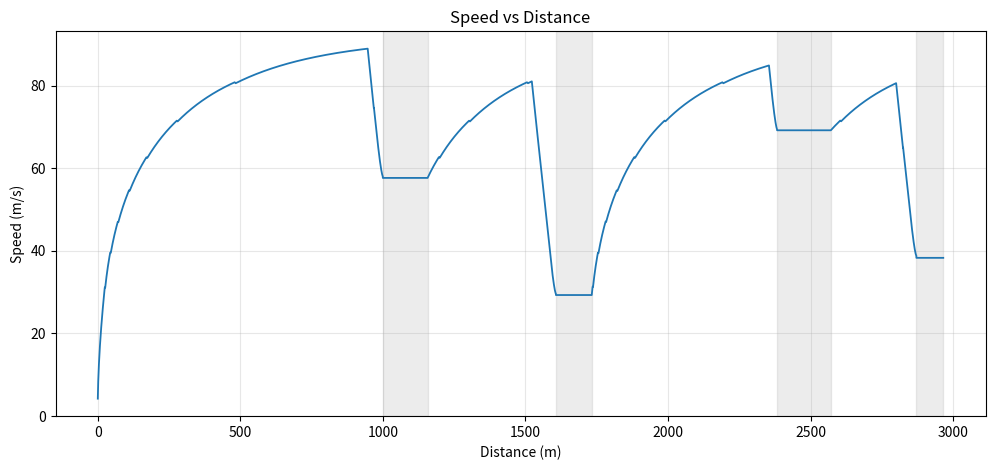
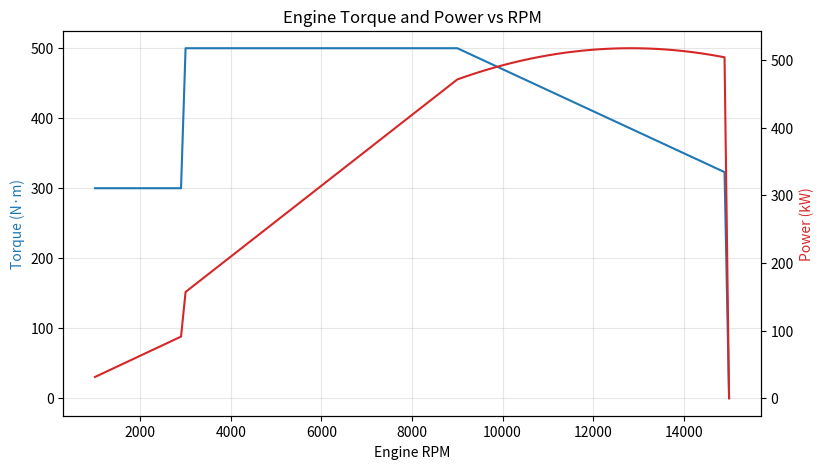
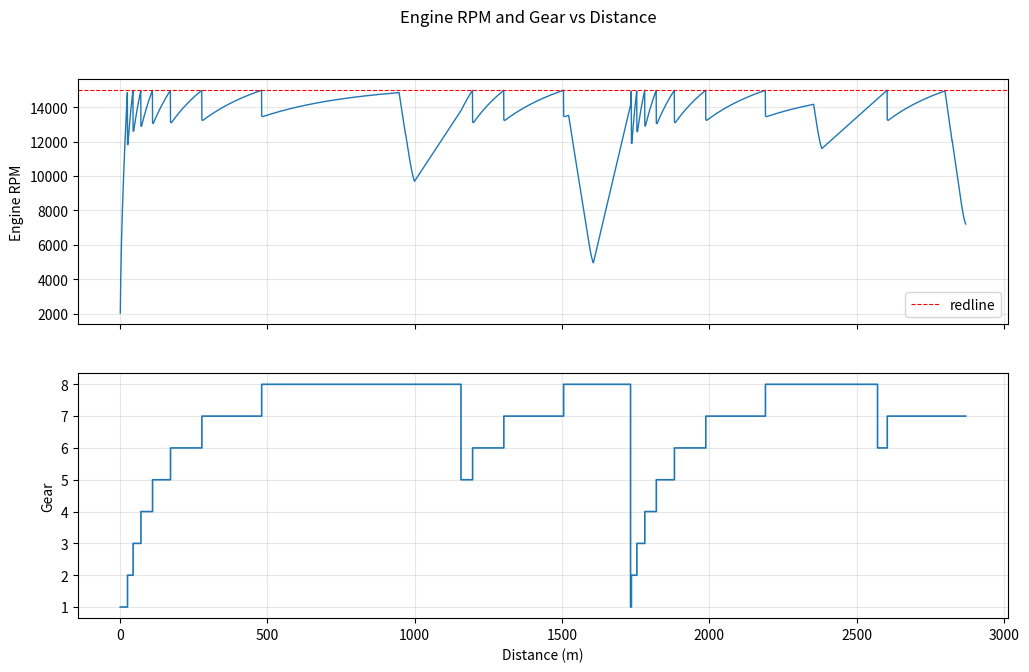
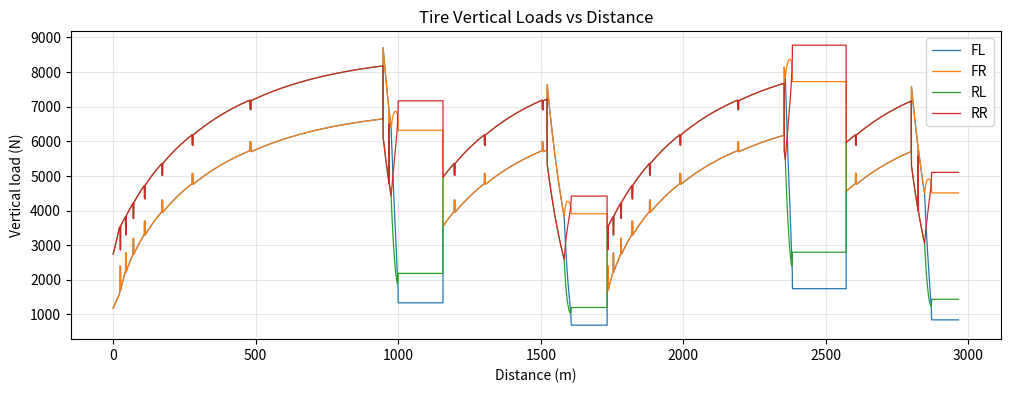

Here is the Python script that generated these plots, in order:
import math
import os
import matplotlib.pyplot as plt

#constants
rho = 1.225             # [kg/m^3]
g0 = 9.81               # [m/s^2]

ENABLE_ELLIPSE         = True
ENABLE_LOAD_SENS       = True
ENABLE_WEIGHT_TRANSFER = True

#car info
mass = 800              # [kg]
redline = 15000         # [rpm]
Cd = 0.7
Cl = 3.0
A = 1.5                 # [m^2]
wheel_radius = 0.36     # [m]
wheel_circumference = math.pi*2*wheel_radius
gear_ratios = [
    2.60,
    2.05,
    1.72,
    1.48,
    1.29,
    1.13,
    1.00,
    0.90
]
final_drive_ratio = 7.00

#tire info
tiregrip_mu = 1.8
k_load = 0.15   #load sensitivity exponent
Fz_ref = mass*g0 / 4    # weight distributed equally amongst four ties

# chassis
height_cg     = 0.30    # [m]  CG: center of gravity, height
wheelbase     = 3.60    # [m]
track_width   = 1.60    # [m]
weight_dist_f = 0.45    # fraction of static weight on front axle
aero_balance  = 0.45    # fraction of downforce on front axle
roll_share_f  = 0.50    # fraction of lateral transfer taken by front axle

#steps
dx = 0.5                # [m]
shift_time = 0.04       # [s]
V_TOP = 100.0           # [m/s] cap for the corner speed solver
corner_transition = 25.0    # [m]

#track info, angle measured in degrees
track = [
    {"type": "straight", "length": 1000},
    {"type": "corner", "radius": 100, "angle": 90},
    {"type": "straight", "length": 450},
    {"type": "corner", "radius": 40, "angle": 180},
    {"type": "straight", "length": 650},
    {"type": "corner", "radius": 120, "angle": 90},
    {"type": "straight", "length": 300},
    {"type": "corner", "radius": 60, "angle": 90}
]

def mu(Fz): # Load sensitive friction for INDIVIDUAL tires
    if Fz <= 1.0:
        return 0.0
    if not ENABLE_LOAD_SENS:
        return tiregrip_mu
    return tiregrip_mu * (Fz / Fz_ref) ** (-k_load)


def tire_loads(velocity, ax, ay):   # s.t. ax : longitudinal acceleration, ay : lateral acceleration
    Fz_total = mass * g0 + downforce(velocity)

    if not ENABLE_WEIGHT_TRANSFER:
        return [Fz_total / 4.0] * 4

   # how the axle loads split between rear and front, then split to longitudinal load transfer
    fz_frontaxle_load = weight_dist_f * mass * g0 + aero_balance * downforce(velocity)
    fz_rearaxle_load = Fz_total - fz_frontaxle_load
    dFx = mass * ax * height_cg / wheelbase     # dFx: longitudinal load transfer
    fz_frontaxle_load -= dFx
    fz_rearaxle_load += dFx

    # define lateral transfer
    total_lateral_load_transfer = mass * abs(ay) * height_cg / track_width
    front_lateral_load_transfer, rear_lateral_load_transfer = roll_share_f * total_lateral_load_transfer, (1.0 - roll_share_f) * total_lateral_load_transfer

    loads = [fz_frontaxle_load / 2 - front_lateral_load_transfer, fz_frontaxle_load / 2 + front_lateral_load_transfer, fz_rearaxle_load / 2 - rear_lateral_load_transfer, fz_rearaxle_load / 2 + rear_lateral_load_transfer]
    return [max(f, 0.0) for f in loads]  # clamp = wheel lift

def grip_capacity(velocity, ax, ay):   # Total friction force the four tires can generate [N]
    return sum(mu(Fz) * Fz for Fz in tire_loads(velocity, ax, ay))

def longitudinal_grip(velocity, ax, ay):
    grip = grip_capacity(velocity, ax, ay)
    if grip <= 0.0:
        return 0.0
    if not ENABLE_ELLIPSE:
        return grip
    usage = min(mass * abs(ay) / grip, 1.0)
    return grip * math.sqrt(max(1.0 - usage ** 2, 0.0))

def braking_grip(velocity, kappa=0.0):
    ay = kappa * velocity ** 2
    ax = 0.0
    grip = longitudinal_grip(velocity, ax, ay)
    for _ in range(3):
        ax = -(grip + drag_force(velocity)) / mass
        grip = longitudinal_grip(velocity, ax, ay)
    return grip

def drag_force(velocity):
    return 0.5*rho*(velocity**2)*Cd*A

def corner_speed(radius):
    def residual(v):
        return grip_capacity(v, 0.0, v**2 / radius) - mass * v**2 / radius

    if residual(V_TOP) > 0:
        return V_TOP
    lo, hi = 0.5, V_TOP
    for _ in range(60):
        mid = 0.5 * (lo + hi)
        if residual(mid) > 0:
            lo = mid
        else:
            hi = mid
    return 0.5 * (lo + hi)

def downforce(velocity):
    return 0.5*rho*Cl*A*(velocity**2)

def engine_torque(rpm):
    if rpm < 3000:
        return 300
    elif rpm < 9000:
        return 500
    elif rpm < 15000:
        return 500 - (rpm - 9000) * 0.03
    else:
        return 0

def curvature_at(position, length, next_radius):
    if next_radius is None or corner_transition <= 0:
        return 0.0
    remaining = length - position
    if remaining >= corner_transition:
        return 0.0
    return (1.0 - remaining / corner_transition) / next_radius


def braking_profile(length, target_speed, next_radius):
    n = int(round(length / dx))
    v_allowed = [0.0] * (n + 1)
    v_allowed[n] = target_speed
    for i in range(n - 1, -1, -1):
        v = v_allowed[i + 1]
        kappa = curvature_at(i * dx, length, next_radius)
        decel = (braking_grip(v, kappa) + drag_force(v)) / mass
        v_allowed[i] = math.sqrt(v ** 2 + 2 * decel * dx)
    return v_allowed

def simulate_straight(category, entry_speed, target_speed, next_radius=None):
    length = category["length"]
    v_allowed = braking_profile(length, target_speed, next_radius)
    time = 0
    position = 0
    velocity = entry_speed
    braking = False
    brake_point = None
    speed_profile = []
    rpm_profile = []
    load_profile = []
    gear = 0
    shift_timer = 0.0       # counts down remaining shift time
    ax_prev = 0.0           # last step's longitudinal accel, feeds weight transfer
    wheel_rpm = (entry_speed * 60) / wheel_circumference
    while gear < len(gear_ratios) - 1 and wheel_rpm * gear_ratios[gear] * final_drive_ratio > redline:
        gear += 1

    while position < length:
        ay = curvature_at(position, length, next_radius) * velocity ** 2
        traction_limit = longitudinal_grip(velocity, ax_prev, ay)

        brake_grip = braking_grip(velocity, curvature_at(position, length, next_radius))
        allowed_velocity = v_allowed[min(int(round(position / dx)), len(v_allowed) - 1)]

        was_braking = braking
        braking = velocity >= allowed_velocity
        if braking and not was_braking and brake_point is None:
            brake_point = position

        if velocity < 1:
            engine_force = traction_limit          # off the line: grip-limited, avoids /0
        else:
            wheel_rpm = (velocity * 60) / wheel_circumference
            engine_rpm = wheel_rpm * gear_ratios[gear] * final_drive_ratio

            if engine_rpm >= redline and gear < len(gear_ratios) - 1 and shift_timer <= 0:
                gear += 1
                engine_rpm = wheel_rpm * gear_ratios[gear] * final_drive_ratio
                shift_timer = shift_time

            if shift_timer > 0:
                engine_force = 0.0
            else:
                torque = engine_torque(engine_rpm)
                wheel_torque = torque * gear_ratios[gear] * final_drive_ratio
                engine_force = min(traction_limit, wheel_torque / wheel_radius) # engine_force = wheel_torque/wheel_radius

            rpm_profile.append((position, engine_rpm, gear))

        drag = drag_force(velocity)
        force = engine_force - drag

        if braking:
            max_braking_force = brake_grip
            force = -max_braking_force - drag

        acceleration = force / mass
        v_new = math.sqrt(max(velocity ** 2 + 2 * acceleration * dx, 0))
        step_time = dx / ((velocity + v_new) / 2)
        time += step_time
        if shift_timer > 0:
            shift_timer -= step_time
        ax_prev = acceleration
        load_profile.append((position, tire_loads(velocity, acceleration, ay)))
        velocity = v_new
        position += dx
        speed_profile.append((position, velocity))
    return velocity, time, brake_point, speed_profile, rpm_profile, load_profile

def simulate_corner(category, entry_speed):
    radius = category["radius"]
    angle = category["angle"]
    speed = corner_speed(radius)
    length = radius*math.radians(angle)     # s = r*theta
    time = length/speed
    profile = [(0, speed), (length, speed)]
    ay = speed**2 / radius
    loads = tire_loads(speed, 0.0, ay)
    load_profile = [(0, loads), (length, loads)]
    return speed, time, profile, load_profile

#main loop
segment_results, speed_profile, rpm_profile, load_profile = [], [], [], []
velocity = 0
total_time = 0
lap_distance = 0
for i in range(len(track)):
    current = track[i]
    if current["type"] == "straight":
        next_segment = track[i+1]
        target_speed = corner_speed(next_segment["radius"])
        velocity, dt, brake_point, segment_profile, segment_rpm, segment_loads = simulate_straight(current, velocity, target_speed, next_segment["radius"])
        total_time += dt
        segment_results.append({'segment': i+1, 'type': 'straight', 'time': dt, 'exit_speed': velocity, 'brake_point': brake_point})
        speed_profile.extend((lap_distance + position, velocity) for position, velocity in segment_profile)
        rpm_profile.extend((lap_distance + p, r, g) for p, r, g in segment_rpm)
        load_profile.extend((lap_distance + p, l) for p, l in segment_loads)
        lap_distance += current["length"]
    elif current["type"] == "corner":
        velocity, dt, segment_profile, segment_loads = simulate_corner(current, velocity)
        total_time += dt
        segment_results.append({'segment': i+1, 'type': 'corner', 'time': dt, 'exit_speed': velocity})
        speed_profile.extend((lap_distance + position, velocity) for position, velocity in segment_profile)
        load_profile.extend((lap_distance + p, l) for p, l in segment_loads)
        lap_distance += current["radius"] * math.radians(current["angle"])

os.makedirs("figures", exist_ok=True)

def save_figure(name):
    try:
        plt.savefig(os.path.join("figures", name), dpi=150)
    except OSError as err:
        print(f"[warn] could not save {name}: {err}")

#plot 1: speed vs distance
distances, speeds = zip(*speed_profile)
plt.figure(figsize=(12, 5))
plt.plot(distances, speeds, linewidth=1.3)
d = 0
for seg in track:
    if seg["type"] == "corner":
        seg_len = seg["radius"] * math.radians(seg["angle"])
        plt.axvspan(d, d + seg_len, color="grey", alpha=0.15)
        d += seg_len
    else:
        d += seg["length"]
plt.xlabel("Distance (m)")
plt.ylabel("Speed (m/s)")
plt.title("Speed vs Distance")
plt.grid(True, alpha=0.3)
save_figure("speed_profile.png")
plt.show()

#plot 2: engine torque and power vs rpm (engine property, no sim needed)
rpms = list(range(1000, redline + 1, 100))
torques = [engine_torque(r) for r in rpms]
powers = [engine_torque(r) * r * 2 * math.pi / 60 / 1000 for r in rpms]   # [kW]
fig, ax1 = plt.subplots(figsize=(9, 5))
ax1.plot(rpms, torques, color="tab:blue", label="Torque")
ax1.set_xlabel("Engine RPM")
ax1.set_ylabel("Torque (N·m)", color="tab:blue")
ax1.grid(True, alpha=0.3)
ax2 = ax1.twinx()
ax2.plot(rpms, powers, color="tab:red", label="Power")
ax2.set_ylabel("Power (kW)", color="tab:red")
plt.title("Engine Torque and Power vs RPM")
save_figure("engine_curve.png")
plt.show()

#plot 3: rpm and gear vs distance
rd, rr, rg = zip(*rpm_profile)
fig, (axa, axb) = plt.subplots(2, 1, figsize=(12, 7), sharex=True)
axa.plot(rd, rr, linewidth=1.0)
axa.axhline(redline, color="red", linestyle="--", linewidth=0.8, label="redline")
axa.set_ylabel("Engine RPM")
axa.legend()
axa.grid(True, alpha=0.3)
axb.step(rd, [g + 1 for g in rg], where="post", linewidth=1.2)
axb.set_ylabel("Gear")
axb.set_xlabel("Distance (m)")
axb.grid(True, alpha=0.3)
plt.suptitle("Engine RPM and Gear vs Distance")
save_figure("rpm_gear.png")
plt.show()

#plot 4: tire vertical loads vs distance  (new in V6)
ld, ll = zip(*load_profile)
plt.figure(figsize=(12, 4))
for j, name in enumerate(["FL", "FR", "RL", "RR"]):
    plt.plot(ld, [l[j] for l in ll], linewidth=0.9, label=name)
plt.xlabel("Distance (m)")
plt.ylabel("Vertical load (N)")
plt.title("Tire Vertical Loads vs Distance")
plt.legend()
plt.grid(True, alpha=0.3)
save_figure("tire_loads.png")
plt.show()

#summary
print("\nCorner speeds:")
for seg in track:
    if seg["type"] == "corner":
        print(f"  R={seg['radius']:3d} m -> {corner_speed(seg['radius']):.1f} m/s")
print("\nLap Summary:")
for segment in segment_results:
    print(f"Segment {segment['segment']} | {segment['type'].capitalize():8} | t={segment['time']:6.3f}s | Exit Speed={segment['exit_speed']:.1f} m/s")
print(f"\nTotal Lap Time: {total_time:.3f} s")
